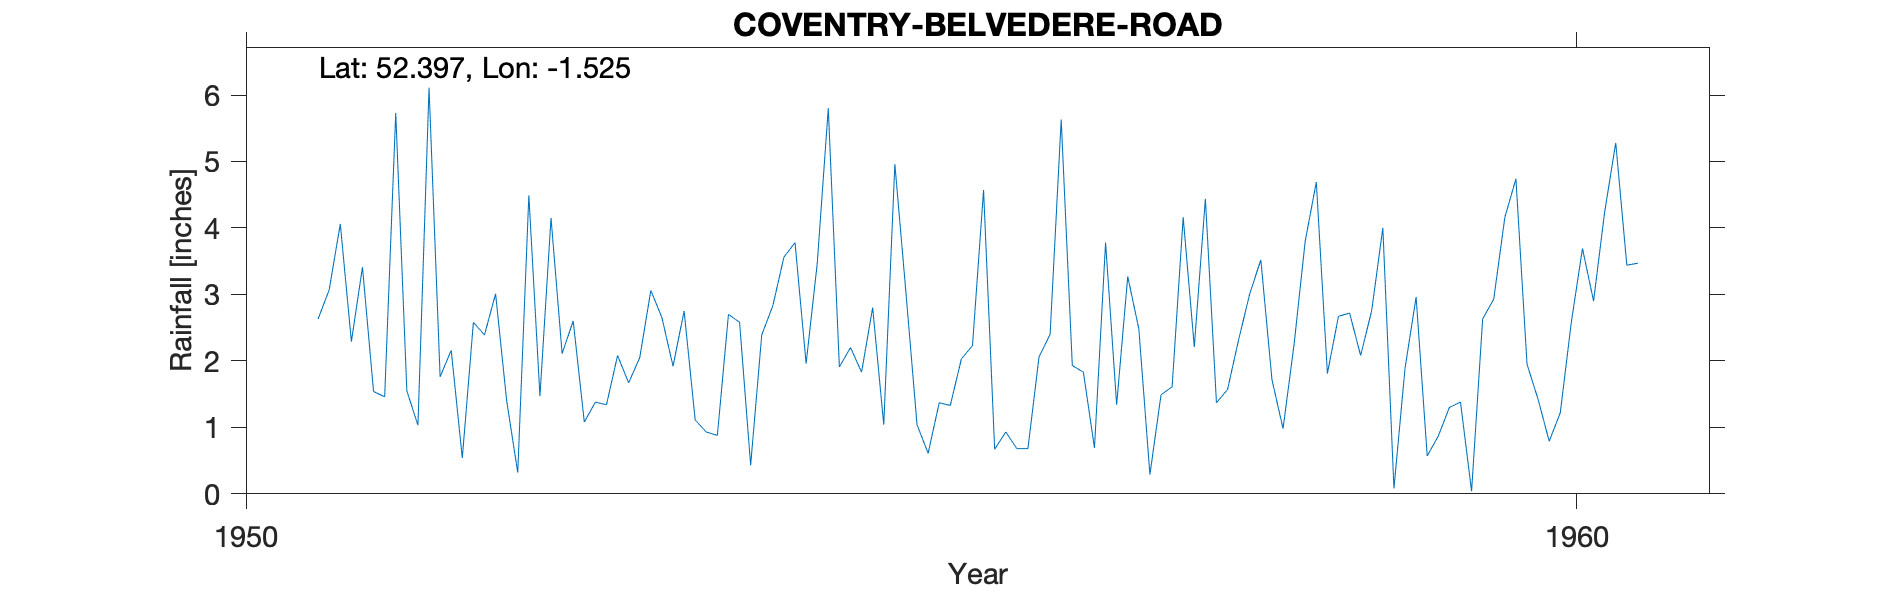

The file beside this chart, header and first rows:
COVENTRY (BELVEDERE ROAD), , , , , , , , , , 
Grid ref, SP324778, Long, -1.525, Lat, 52.4, Elevation, 362, ft, , 
Station no, 2467/2, , , , , , , , , 
, 1951, 1952, 1953, 1954, 1955, 1956, 1957, 1958, 1959, 1960
January, 2.63, 2.16, 1.08, 0.88, 2.2, 4.57, 1.34, 3.01, 4, 4.74
February, 3.07, 0.54, 1.38, 2.7, 1.83, 0.67, 3.27, 3.52, 0.08, 1.95
March, 4.06, 2.58, 1.34, 2.58, 2.8, 0.93, 2.48, 1.72, 1.89, 1.42
April, 2.29, 2.39, 2.08, 0.43, 1.04, 0.68, 0.29, 0.98, 2.96, 0.79
May, 3.41, 3.01, 1.67, 2.39, 4.96, 0.68, 1.49, 2.25, 0.57, 1.22
June, 1.54, 1.4, 2.05, 2.83, 3.03, 2.06, 1.61, 3.8, 0.87, 2.59
July, 1.46, 0.32, 3.06, 3.56, 1.04, 2.4, 4.16, 4.69, 1.3, 3.69
August, 5.73, 4.49, 2.65, 3.78, 0.61, 5.63, 2.21, 1.81, 1.38, 2.9
September, 1.55, 1.47, 1.92, 1.96, 1.37, 1.93, 4.44, 2.67, 0.04, 4.24
October, 1.03, 4.15, 2.75, 3.46, 1.33, 1.83, 1.37, 2.72, 2.63, 5.28
November, 6.11, 2.11, 1.11, 5.8, 2.03, 0.69, 1.57, 2.08, 2.93, 3.44
December, 1.76, 2.6, 0.93, 1.91, 2.23, 3.78, 2.32, 2.76, 4.16, 3.47
Total, 34.64, 27.22, 22.02, 32.28, 24.47, 25.85, 26.55, 32.01, 22.81, 35.73
601, COVENTRY, 01/01/1951, 31/12/1966, , , , , , , 
